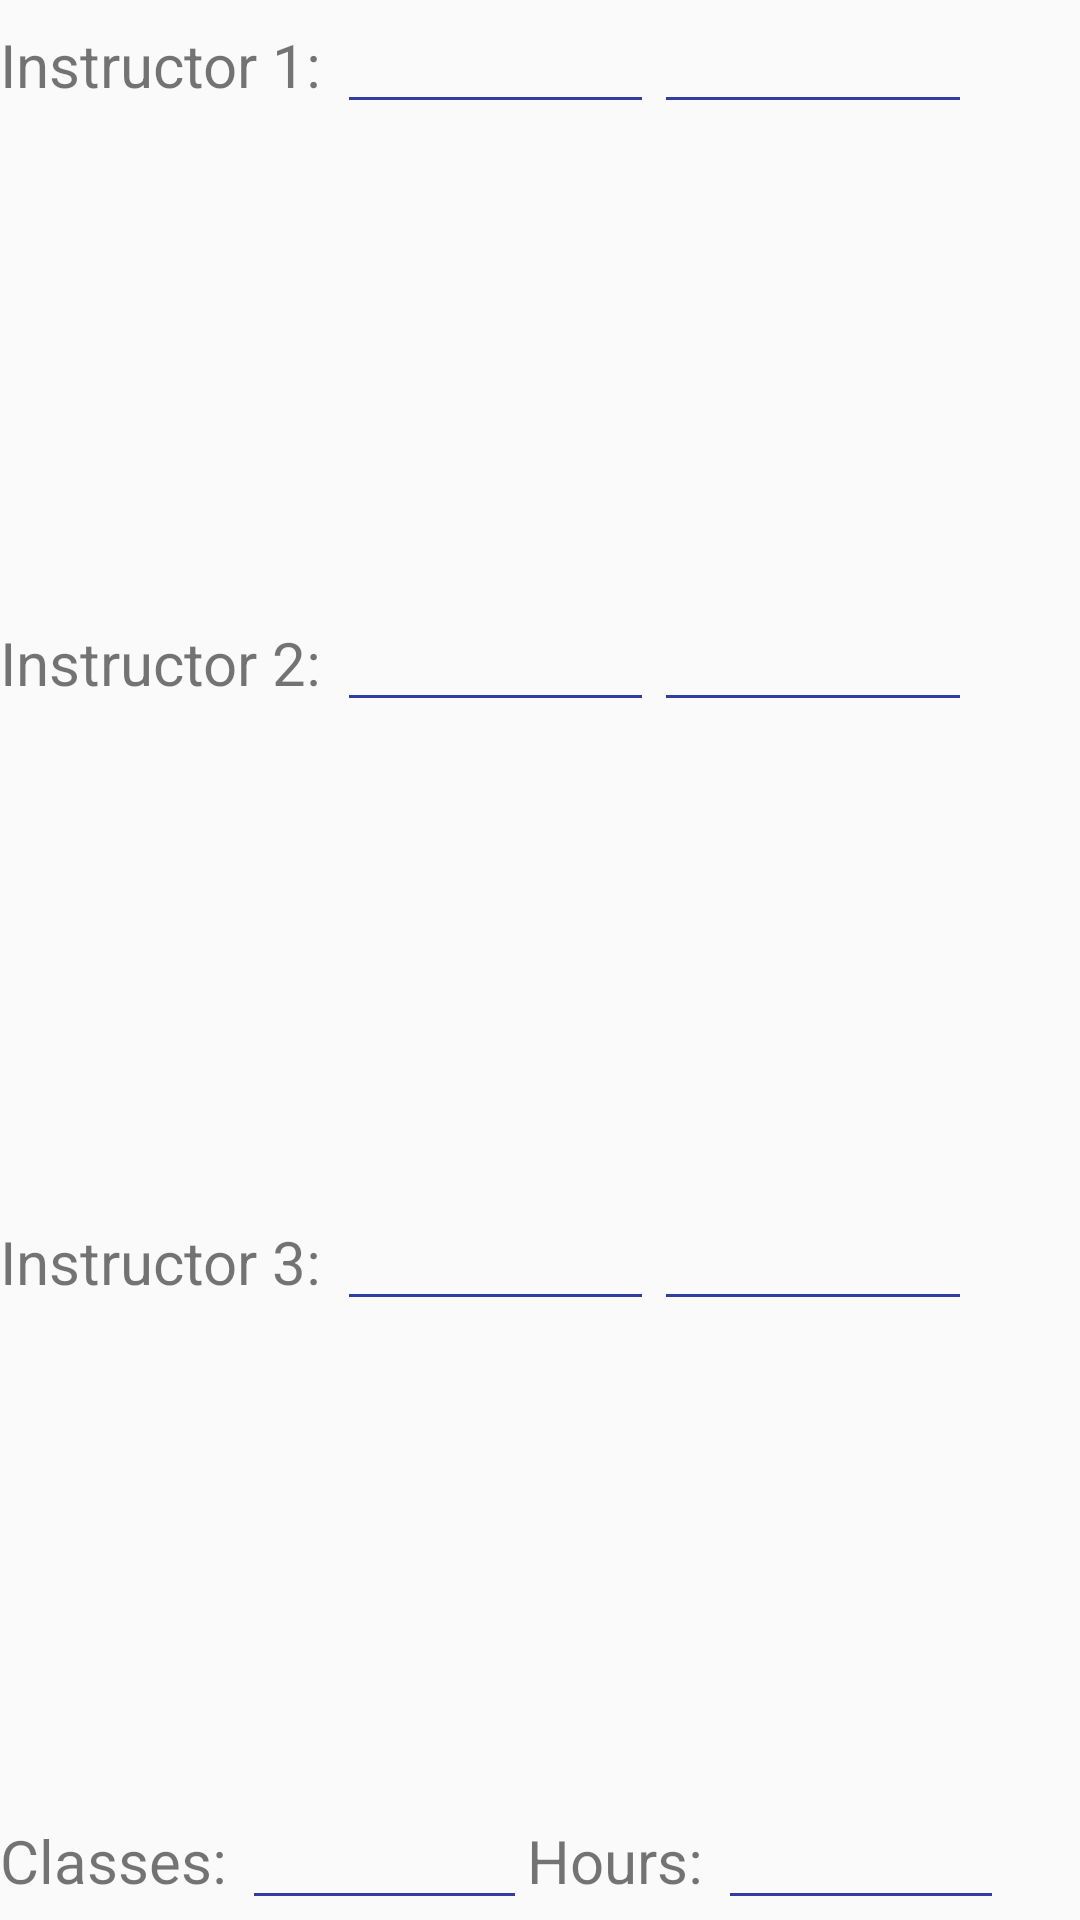

Reconstruct the res/layout file that produces this screen, plus the resources it refers to.
<!-- AndroidManifest.xml: application theme AppTheme -->
<!-- res/layout/routine_schedule.xml -->
<?xml version="1.0" encoding="utf-8"?>
<LinearLayout xmlns:android="http://schemas.android.com/apk/res/android"
    android:orientation="vertical" android:layout_width="match_parent"
    android:weightSum="3"
    android:layout_height="match_parent">


    <LinearLayout
        android:layout_width="match_parent"
        android:layout_weight="1"
        android:weightSum="3"
        android:layout_height="wrap_content">
        <TextView
            android:layout_width="wrap_content"
            android:layout_height="wrap_content"
            android:text="Instructor 1: "

            android:textSize="20sp" />


        <EditText
            android:layout_weight="1"
            android:id="@+id/i1c1"
            android:layout_width="70sp"
            android:text=""
            android:layout_height="wrap_content"
            android:backgroundTint="@color/colorPrimaryDark"
            android:inputType="number" />

        <EditText
            android:layout_weight="1"
            android:id="@+id/i1c2"
            android:layout_width="70sp"
            android:text=""
            android:layout_height="wrap_content"
            android:backgroundTint="@color/colorPrimaryDark"
            android:inputType="number" />


    </LinearLayout>


    <LinearLayout
        android:weightSum="3"
        android:layout_weight="1"
        android:layout_width="match_parent"
        android:layout_height="wrap_content">
        <TextView
            android:layout_width="wrap_content"
            android:layout_height="wrap_content"
            android:text="Instructor 2: "
            android:textSize="20sp" />


        <EditText
            android:layout_weight="1"
            android:id="@+id/i2c1"
            android:layout_width="70sp"
            android:text=""
            android:layout_height="wrap_content"
            android:backgroundTint="@color/colorPrimaryDark"
            android:inputType="number" />

        <EditText
            android:layout_weight="1"
            android:id="@+id/i2c2"
            android:layout_width="70sp"
            android:text=""
            android:layout_height="wrap_content"
            android:backgroundTint="@color/colorPrimaryDark"
            android:inputType="number" />


    </LinearLayout>


    <LinearLayout
        android:weightSum="3"
        android:layout_weight="1"
        android:layout_width="match_parent"
        android:layout_height="wrap_content">
        <TextView
            android:layout_width="wrap_content"
            android:layout_height="wrap_content"
            android:text="Instructor 3: "
            android:textSize="20sp" />


        <EditText
            android:layout_weight="1"
            android:id="@+id/i3c1"
            android:layout_width="70sp"
            android:text=""
            android:layout_height="wrap_content"
            android:backgroundTint="@color/colorPrimaryDark"
            android:inputType="number" />

        <EditText
            android:layout_weight="1"
            android:id="@+id/i3c2"
            android:layout_width="70sp"
            android:text=""
            android:layout_height="wrap_content"
            android:backgroundTint="@color/colorPrimaryDark"
            android:inputType="number" />


    </LinearLayout>


    <LinearLayout
        android:weightSum="3"
        android:layout_weight="1"
        android:layout_width="match_parent"
        android:layout_height="wrap_content">
        <TextView
            android:layout_width="wrap_content"
            android:layout_height="wrap_content"
            android:text="Classes: "
            android:textSize="20sp" />

        <EditText
            android:layout_weight="1"
            android:id="@+id/classes"
            android:layout_width="70sp"
            android:text=""
            android:layout_height="wrap_content"
            android:backgroundTint="@color/colorPrimaryDark"
            android:inputType="number" />

        <TextView
            android:layout_width="wrap_content"
            android:layout_height="wrap_content"
            android:text="Hours: "
            android:textSize="20sp" />
        <EditText
            android:layout_weight="1"
            android:id="@+id/hours"
            android:layout_width="70sp"
            android:text=""
            android:layout_height="wrap_content"
            android:backgroundTint="@color/colorPrimaryDark"
            android:inputType="number" />

        </LinearLayout>



</LinearLayout>
<!-- resources referenced by this layout -->
<resources>
  <color name="colorPrimaryDark">#303F9F</color>
  <style name="AppTheme" parent="Base.Theme.AppCompat.Light.DarkActionBar">
          
          <item name="colorPrimary">@color/colorPrimary</item>
          <item name="colorPrimaryDark">@color/colorPrimaryDark</item>
          <item name="colorAccent">@color/colorAccent</item>
      </style>
  <color name="colorPrimary">#3F51B5</color>
  <color name="colorAccent">#FF4081</color>
</resources>
